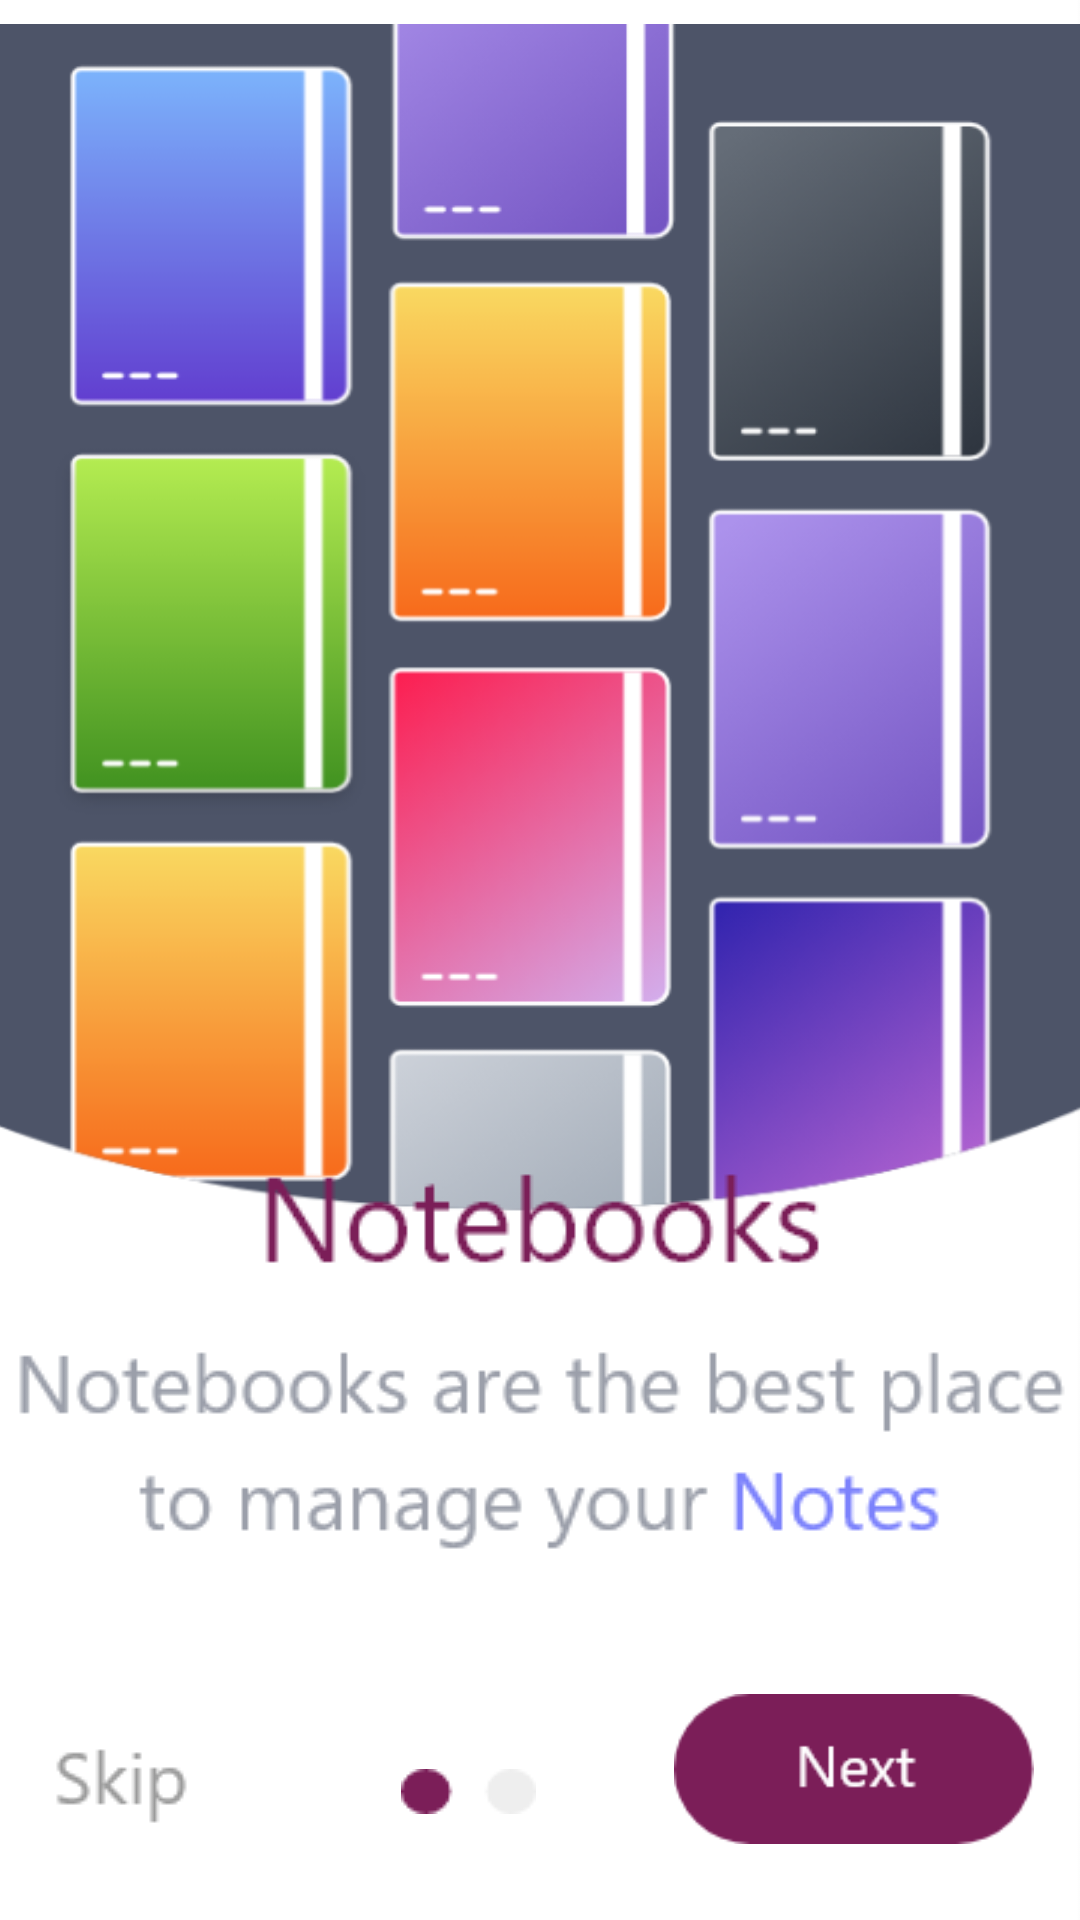

This screen was rendered from an Android layout file. Write that file and the resources it references.
<!-- AndroidManifest.xml: application theme HiddenTitleTheme -->
<!-- res/layout/activity_first.xml -->
<?xml version="1.0" encoding="utf-8"?>
<androidx.constraintlayout.widget.ConstraintLayout xmlns:android="http://schemas.android.com/apk/res/android"
    xmlns:app="http://schemas.android.com/apk/res-auto"
    xmlns:tools="http://schemas.android.com/tools"
    android:layout_width="match_parent"
    android:layout_height="match_parent"
    android:background="@drawable/contnier1"
    tools:context=".firstActivity">

    <Button
        android:id="@+id/buttonNext"
        android:layout_width="120dp"
        android:layout_height="50dp"
        android:layout_marginStart="8dp"
        android:layout_marginTop="8dp"
        android:layout_marginEnd="8dp"
        android:layout_marginBottom="8dp"
        android:background="@drawable/buttonnext"
        app:layout_constraintBottom_toBottomOf="parent"
        app:layout_constraintEnd_toEndOf="parent"
        app:layout_constraintHorizontal_bias="0.967"
        app:layout_constraintStart_toStartOf="parent"
        app:layout_constraintTop_toTopOf="parent"
        app:layout_constraintVertical_bias="0.97" />

    <View
        android:id="@+id/view"
        android:layout_width="426dp"
        android:layout_height="398dp"
        android:layout_marginStart="8dp"
        android:layout_marginTop="8dp"
        android:layout_marginBottom="8dp"
        android:background="@drawable/imge2"
        app:layout_constraintBottom_toBottomOf="parent"
        app:layout_constraintEnd_toEndOf="parent"
        app:layout_constraintHorizontal_bias="0.68"
        app:layout_constraintStart_toStartOf="parent"
        app:layout_constraintTop_toTopOf="parent"
        app:layout_constraintVertical_bias="0.0" />

    <ImageView
        android:id="@+id/imageView8"
        android:layout_width="wrap_content"
        android:layout_height="wrap_content"
        android:layout_marginStart="8dp"
        android:layout_marginTop="8dp"
        android:layout_marginEnd="8dp"
        android:layout_marginBottom="8dp"
        app:layout_constraintBottom_toBottomOf="parent"
        app:layout_constraintEnd_toEndOf="parent"
        app:layout_constraintStart_toStartOf="parent"
        app:layout_constraintTop_toTopOf="parent"
        app:layout_constraintVertical_bias="0.795"
        app:srcCompat="@drawable/text5" />

    <ImageView
        android:id="@+id/imageView9"
        android:layout_width="wrap_content"
        android:layout_height="wrap_content"
        android:layout_marginStart="8dp"
        android:layout_marginTop="8dp"
        android:layout_marginEnd="8dp"
        android:layout_marginBottom="8dp"
        app:layout_constraintBottom_toBottomOf="parent"
        app:layout_constraintEnd_toEndOf="parent"
        app:layout_constraintStart_toStartOf="parent"
        app:layout_constraintTop_toTopOf="parent"
        app:layout_constraintVertical_bias="0.649"
        app:srcCompat="@drawable/notebooks" />

    <ImageView
        android:id="@+id/imageViewXkip"
        android:layout_width="wrap_content"
        android:layout_height="wrap_content"
        android:layout_marginStart="8dp"
        android:layout_marginTop="8dp"
        android:layout_marginEnd="8dp"
        android:layout_marginBottom="8dp"
        app:layout_constraintBottom_toBottomOf="parent"
        app:layout_constraintEnd_toEndOf="parent"
        app:layout_constraintHorizontal_bias="0.0"
        app:layout_constraintStart_toStartOf="parent"
        app:layout_constraintTop_toTopOf="parent"
        app:layout_constraintVertical_bias="0.96"
        app:srcCompat="@drawable/skip" />

    <ImageView
        android:id="@+id/imageView11"
        android:layout_width="wrap_content"
        android:layout_height="wrap_content"
        android:layout_marginStart="8dp"
        android:layout_marginTop="8dp"
        android:layout_marginEnd="8dp"
        android:layout_marginBottom="8dp"
        app:layout_constraintBottom_toBottomOf="parent"
        app:layout_constraintEnd_toEndOf="parent"
        app:layout_constraintHorizontal_bias="0.42"
        app:layout_constraintStart_toStartOf="parent"
        app:layout_constraintTop_toTopOf="parent"
        app:layout_constraintVertical_bias="0.955"
        app:srcCompat="@drawable/ovl" />
</androidx.constraintlayout.widget.ConstraintLayout>
<!-- resources referenced by this layout -->
<resources>
  <!-- drawable buttonnext: png bitmap (drawable, 2598 bytes) -->
  <!-- drawable contnier1: png bitmap (drawable, 14658 bytes) -->
  <!-- drawable imge2: png bitmap (drawable, 113872 bytes) -->
  <!-- drawable notebooks: png bitmap (drawable, 2659 bytes) -->
  <!-- drawable ovl: png bitmap (drawable, 555 bytes) -->
  <!-- drawable skip: png bitmap (drawable, 888 bytes) -->
  <!-- drawable text5: png bitmap (drawable, 7013 bytes) -->
  <style name="HiddenTitleTheme" parent="AppTheme">
          <item name="windowNoTitle">true</item>
          <item name="windowActionBar">false</item>
      </style>
  <style name="AppTheme" parent="Theme.AppCompat.Light.DarkActionBar">
          
          <item name="colorPrimary">@color/colorPrimary</item>
          <item name="colorPrimaryDark">@color/colorPrimaryDark</item>
          <item name="colorAccent">@color/colorAccent</item>
      </style>
  <!-- not gathered from this repository: default colours our renderer supplied (Android Studio template values) -->
  <color name="colorPrimary">#FF6200EE</color>
  <color name="colorPrimaryDark">#FF3700B3</color>
  <color name="colorAccent">#FF03DAC5</color>
</resources>
